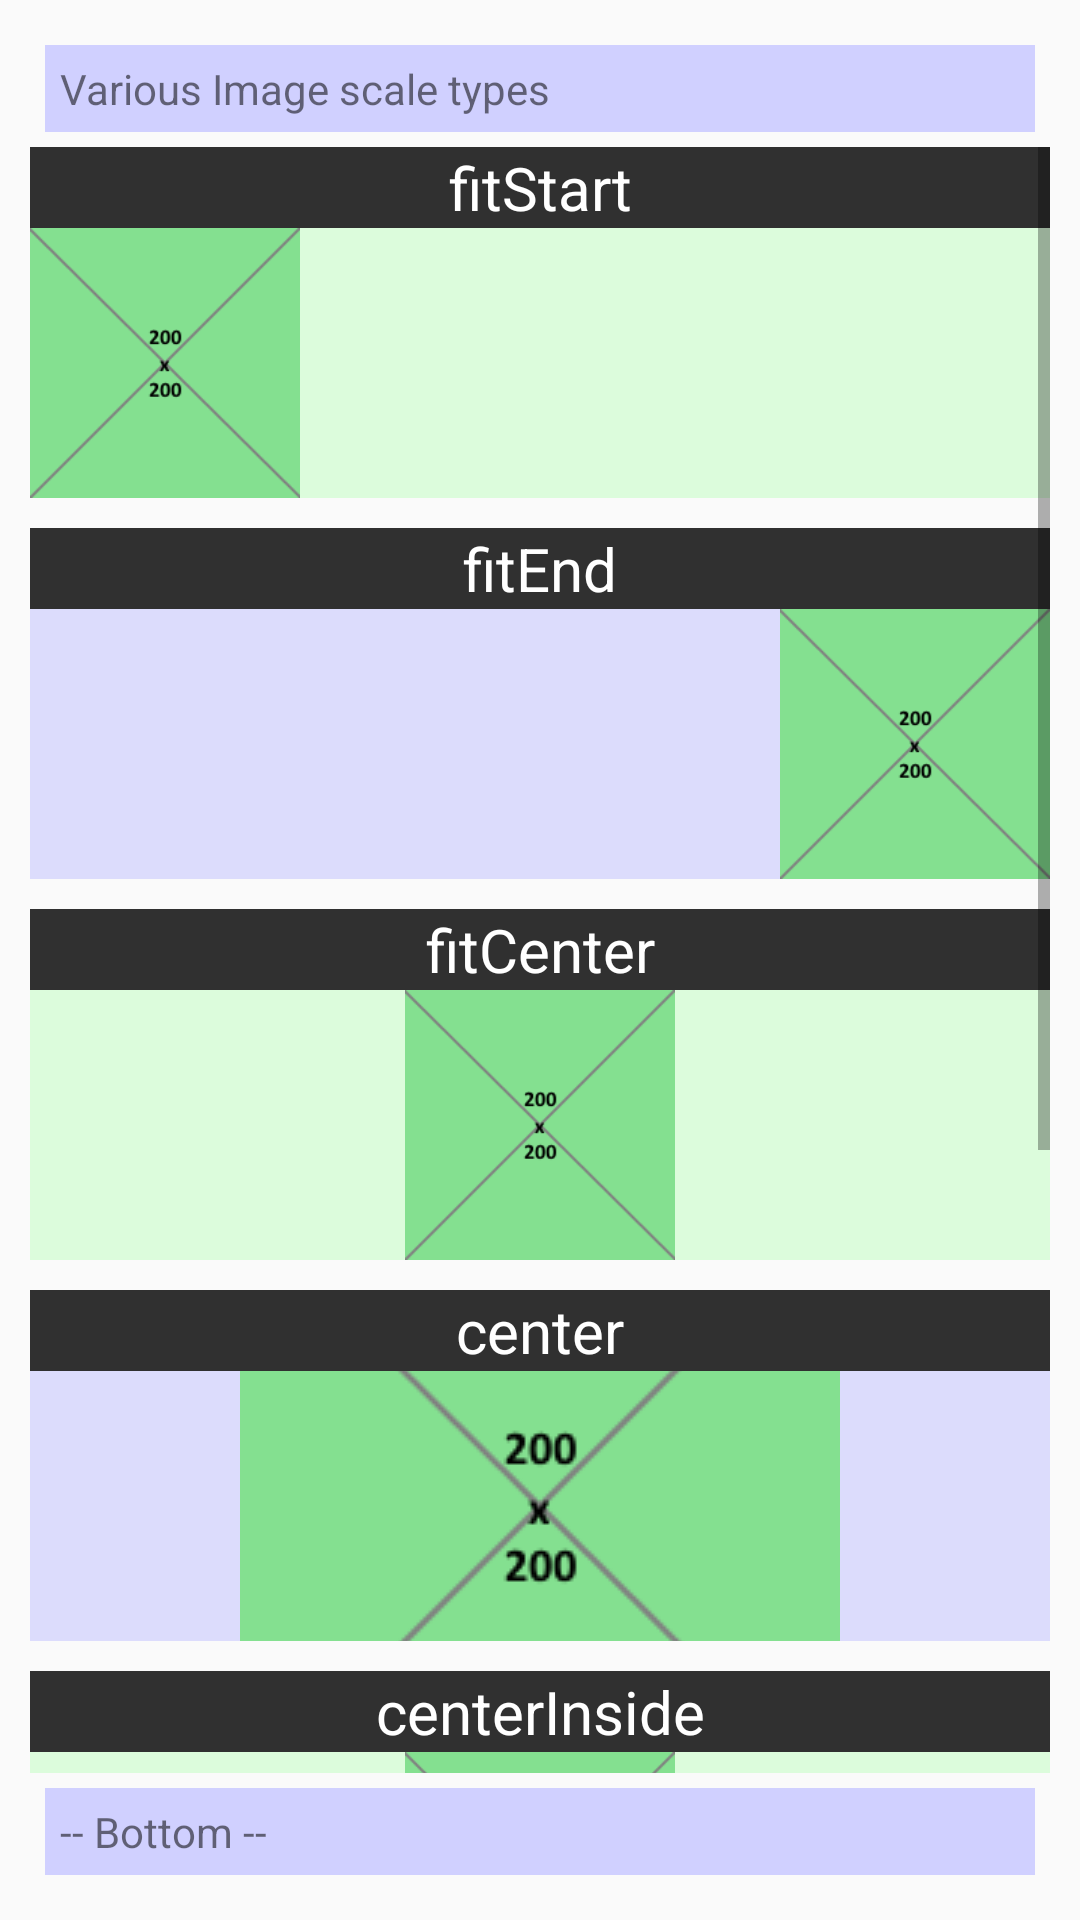

Reconstruct the res/layout file that produces this screen, plus the resources it refers to.
<!-- AndroidManifest.xml: application theme AppTheme -->
<!-- res/layout/page_images.xml -->
<?xml version="1.0" encoding="utf-8"?>
<RelativeLayout xmlns:android="http://schemas.android.com/apk/res/android"
    android:layout_width="match_parent"
    android:layout_height="match_parent"
    android:padding="10dp">

    <TextView
        android:id="@+id/title"
        android:layout_width="match_parent"
        android:layout_height="wrap_content"
        android:layout_margin="5dp"
        android:background="#d0d0ff"
        android:padding="5dp"
        android:text="Various Image scale types" />

    <TextView
        android:id="@+id/bottom"
        android:layout_width="match_parent"
        android:layout_height="wrap_content"
        android:layout_alignParentBottom="true"
        android:layout_margin="5dp"
        android:background="#d0d0ff"
        android:padding="5dp"
        android:text="-- Bottom --" />

    <ScrollView
        android:id="@+id/scrollView"
        android:layout_width="match_parent"
        android:layout_height="wrap_content"
        android:layout_above="@id/bottom"
        android:layout_below="@id/title"
        android:layout_gravity="center_horizontal">

        <LinearLayout
            android:layout_width="match_parent"
            android:layout_height="wrap_content"
            android:background="@drawable/squares10_tiles"
            android:orientation="vertical">

            <TextView
                android:layout_width="match_parent"
                android:layout_height="wrap_content"
                android:background="@color/rowtx"
                android:gravity="center"
                android:text="fitStart"
                android:textAppearance="@style/TextAppearanceWhite20" />

            <ImageView
                android:layout_width="match_parent"
                android:layout_height="90dp"
                android:background="@color/row1"
                android:clickable="true"
                android:scaleType="fitStart"
                android:src="@drawable/image200"
                android:stateListAnimator="@anim/press" />

            <TextView
                android:layout_width="match_parent"
                android:layout_height="wrap_content"
                android:layout_marginTop="10dp"
                android:background="@color/rowtx"
                android:gravity="center"
                android:text="fitEnd"
                android:textAppearance="@style/TextAppearanceWhite20" />

            <ImageView
                android:layout_width="match_parent"
                android:layout_height="90dp"
                android:background="@color/row0"
                android:clickable="true"
                android:scaleType="fitEnd"
                android:src="@drawable/image200"
                android:stateListAnimator="@anim/press" />

            <TextView
                android:layout_width="match_parent"
                android:layout_height="wrap_content"
                android:layout_marginTop="10dp"
                android:background="@color/rowtx"
                android:gravity="center"
                android:text="fitCenter"
                android:textAppearance="@style/TextAppearanceWhite20" />

            <ImageView
                android:layout_width="match_parent"
                android:layout_height="90dp"
                android:background="@color/row1"
                android:clickable="true"
                android:scaleType="fitCenter"
                android:src="@drawable/image200"
                android:stateListAnimator="@anim/press" />

            <TextView
                android:layout_width="match_parent"
                android:layout_height="wrap_content"
                android:layout_marginTop="10dp"
                android:background="@color/rowtx"
                android:gravity="center"
                android:text="center"
                android:textAppearance="@style/TextAppearanceWhite20" />

            <ImageView
                android:layout_width="match_parent"
                android:layout_height="90dp"
                android:background="@color/row0"
                android:clickable="true"
                android:scaleType="center"
                android:src="@drawable/image200"
                android:stateListAnimator="@anim/press" />

            <TextView
                android:layout_width="match_parent"
                android:layout_height="wrap_content"
                android:layout_marginTop="10dp"
                android:background="@color/rowtx"
                android:gravity="center"
                android:text="centerInside"
                android:textAppearance="@style/TextAppearanceWhite20" />

            <ImageView
                android:layout_width="match_parent"
                android:layout_height="90dp"
                android:background="@color/row1"
                android:clickable="true"
                android:scaleType="centerInside"
                android:src="@drawable/image200"
                android:stateListAnimator="@anim/press" />

            <TextView
                android:layout_width="match_parent"
                android:layout_height="wrap_content"
                android:layout_marginTop="10dp"
                android:background="@color/rowtx"
                android:gravity="center"
                android:text="centerCrop"
                android:textAppearance="@style/TextAppearanceWhite20" />

            <ImageView
                android:layout_width="match_parent"
                android:layout_height="90dp"
                android:background="@color/row0"
                android:clickable="true"
                android:scaleType="centerCrop"
                android:src="@drawable/image200"
                android:stateListAnimator="@anim/press" />

            <TextView
                android:layout_width="match_parent"
                android:layout_height="wrap_content"
                android:layout_marginTop="10dp"
                android:background="@color/rowtx"
                android:gravity="center"
                android:text="fitXY"
                android:textAppearance="@style/TextAppearanceWhite20" />

            <ImageView
                android:layout_width="match_parent"
                android:layout_height="90dp"
                android:background="@color/row1"
                android:clickable="true"
                android:scaleType="fitXY"
                android:src="@drawable/image200"
                android:stateListAnimator="@anim/press" />
        </LinearLayout>
    </ScrollView>
</RelativeLayout>
<!-- resources referenced by this layout -->
<resources>
  <color name="row0">#80c0c0ff</color>
  <color name="row1">#80c0ffc0</color>
  <color name="rowtx">#303030</color>
  <!-- drawable image200: png bitmap (drawable, 2557 bytes) -->
  <!-- drawable squares10_tiles (drawable) -->
  <?xml version="1.0" encoding="utf-8"?>
  
  <bitmap xmlns:android="http://schemas.android.com/apk/res/android"
      android:src="@drawable/squares10"
      android:tileMode="repeat" />
  <style name="TextAppearanceWhite20" parent="@style/TextAppearanceWhite">
          <item name="android:textSize">20sp</item>
      </style>
  <style name="AppTheme" parent="Theme.AppCompat.Light">
          <item name="colorPrimary">@color/colorPrimary</item>
          <item name="colorPrimaryDark">@color/colorPrimaryDark</item>
          <item name="colorAccent">@color/colorAccent</item>
          <item name="colorControlHighlight">@color/highlight</item>
  
      </style>
  <style name="TextAppearanceWhite" parent="@android:style/TextAppearance.Widget.TextView.SpinnerItem">
          <item name="android:textColor">@android:color/white</item>
      </style>
  <color name="colorPrimary">#7080ff</color>
  <color name="colorPrimaryDark">#303F9F</color>
  <color name="colorAccent">#FF4081</color>
  <color name="highlight">#80ffff00</color>
</resources>
